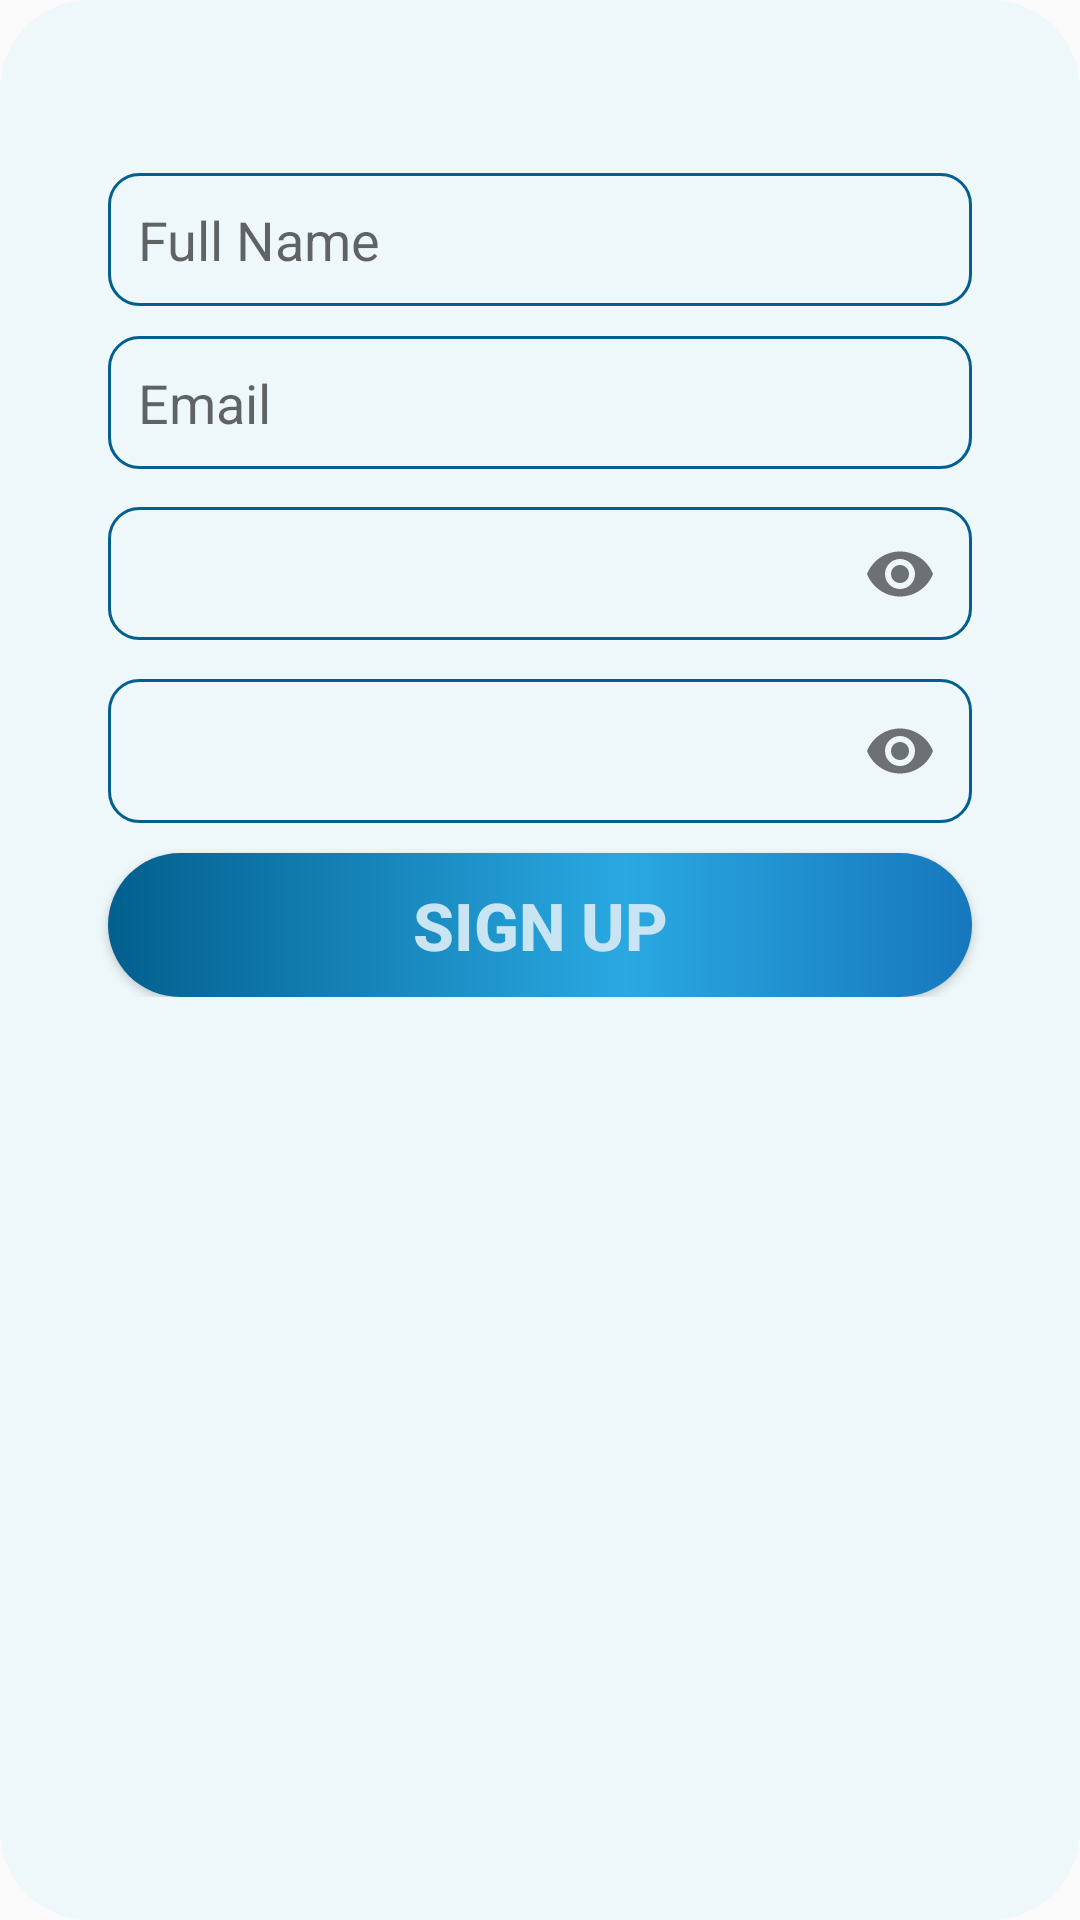

Layout XML and referenced resources for this Android screen:
<!-- AndroidManifest.xml: application theme AppTheme -->
<!-- res/layout/signup_fragment.xml -->
<?xml version="1.0" encoding="utf-8"?>
<androidx.constraintlayout.widget.ConstraintLayout xmlns:android="http://schemas.android.com/apk/res/android"
    xmlns:app="http://schemas.android.com/apk/res-auto"
    xmlns:tools="http://schemas.android.com/tools"
    android:layout_width="match_parent"
    android:layout_gravity="center"
    android:background="@drawable/view_bg"
    android:layout_height="match_parent">


    <ScrollView
        android:layout_width="match_parent"
        android:layout_height="match_parent">

     <androidx.constraintlayout.widget.ConstraintLayout
         android:layout_width="match_parent"
         android:layout_height="wrap_content">

    <com.google.android.material.textfield.TextInputEditText
        android:id="@+id/fullName"
        android:layout_width="0dp"
        android:paddingRight="10dp"
        android:textColor="@color/black"
        android:textSize="18sp"
        android:layout_height="wrap_content"
        android:drawableRight="@drawable/ic_person"
        android:hint="@string/full_name"
        android:background="@drawable/edit_text_bg"
        android:paddingTop="10dp"
        android:paddingLeft="10dp"
        android:paddingBottom="10dp"
        app:layout_constraintBottom_toBottomOf="parent"
        app:layout_constraintEnd_toEndOf="parent"
        app:layout_constraintStart_toStartOf="parent"
        app:layout_constraintTop_toTopOf="parent"
        app:layout_constraintVertical_bias="0.2"
        app:layout_constraintWidth_percent=".8" />

    <com.google.android.material.textfield.TextInputEditText
        android:id="@+id/email"
        android:layout_width="0dp"
        android:layout_height="wrap_content"
        android:layout_marginTop="10dp"
        android:paddingLeft="10dp"
        android:paddingRight="10dp"
        android:textColor="@color/black"
        android:textSize="18sp"
        android:drawableRight="@drawable/ic_fingerprint"
        android:hint="@string/email"
        android:background="@drawable/edit_text_bg"
        android:paddingTop="10dp"
        android:paddingBottom="10dp"
        app:layout_constraintBottom_toBottomOf="parent"
        app:layout_constraintEnd_toEndOf="parent"
        app:layout_constraintStart_toStartOf="parent"
        app:layout_constraintTop_toBottomOf="@+id/fullName"
        app:layout_constraintVertical_bias="0"
        app:layout_constraintWidth_percent=".8" />

    <com.google.android.material.textfield.TextInputLayout
        android:id="@+id/textInputLayout"
        android:layout_width="0dp"
        android:layout_height="wrap_content"
        app:layout_constraintBottom_toBottomOf="parent"
        app:layout_constraintEnd_toEndOf="parent"
        app:layout_constraintStart_toStartOf="parent"
        app:layout_constraintTop_toBottomOf="@+id/email"
        app:layout_constraintVertical_bias="0"
        app:layout_constraintWidth_percent=".8"
        app:passwordToggleEnabled="true">

        <com.google.android.material.textfield.TextInputEditText
            android:id="@+id/password"
            android:layout_width="match_parent"
            android:layout_height="wrap_content"
            android:background="@drawable/edit_text_bg"
            android:textColor="@color/black"
            android:inputType="textPassword"
            android:paddingLeft="10dp"
            android:paddingTop="10dp"
            android:paddingBottom="10dp">

        </com.google.android.material.textfield.TextInputEditText>

    </com.google.android.material.textfield.TextInputLayout>

    <com.google.android.material.textfield.TextInputLayout
        android:id="@+id/textInputLayout2"
        android:layout_width="0dp"
        android:layout_height="wrap_content"
        app:layout_constraintBottom_toBottomOf="parent"
        app:layout_constraintEnd_toEndOf="parent"
        app:layout_constraintStart_toStartOf="parent"
        app:layout_constraintTop_toBottomOf="@+id/textInputLayout"
        app:layout_constraintVertical_bias="0"
        app:layout_constraintWidth_percent=".8"
        app:passwordToggleEnabled="true">

        <com.google.android.material.textfield.TextInputEditText
            android:id="@+id/confirm_pass"
            android:layout_width="match_parent"
            android:layout_height="match_parent"
            android:textColor="@color/black"
            android:paddingLeft="10dp"
            android:inputType="textPassword"
            android:background="@drawable/edit_text_bg">

        </com.google.android.material.textfield.TextInputEditText>

    </com.google.android.material.textfield.TextInputLayout>

    <com.airbnb.lottie.LottieAnimationView
        android:id="@+id/progress"
        android:layout_width="100dp"
        android:layout_height="100dp"
        app:layout_constraintBottom_toTopOf="@+id/signUp_btn"
        app:layout_constraintEnd_toEndOf="parent"
        app:layout_constraintStart_toStartOf="parent"
        app:layout_constraintTop_toTopOf="@+id/fullName"
        app:lottie_autoPlay="true"
        android:visibility="gone"
        app:layout_constraintVertical_bias=".3"
        app:lottie_rawRes="@raw/progress_bar">

    </com.airbnb.lottie.LottieAnimationView>

    <Button
        android:id="@+id/signUp_btn"
        android:layout_marginTop="10dp"
        android:layout_width="0dp"
        android:layout_height="wrap_content"
        android:text="@string/sign_up"
        android:textSize="22sp"
        android:textColor="@color/water"
        android:textStyle="bold"
        android:elevation="2dp"
        android:background="@drawable/gradient"
        app:layout_constraintBottom_toBottomOf="parent"
        app:layout_constraintEnd_toEndOf="parent"
        app:layout_constraintStart_toStartOf="parent"
        app:layout_constraintTop_toBottomOf="@+id/textInputLayout2"
        app:layout_constraintVertical_bias="0"
        app:layout_constraintWidth_percent=".8">

    </Button>

     </androidx.constraintlayout.widget.ConstraintLayout>

    </ScrollView>



    </androidx.constraintlayout.widget.ConstraintLayout>
<!-- resources referenced by this layout -->
<resources>
  <color name="black">#000000</color>
  <color name="water">#c9e5f4</color>
  <!-- drawable edit_text_bg (drawable) -->
  <?xml version="1.0" encoding="utf-8"?>
  <shape xmlns:android="http://schemas.android.com/apk/res/android"
      android:shape="rectangle"
      >
  
      <solid android:color="@color/white">
  
      </solid>
      <stroke android:color="@color/dark_blue" android:width="1dp">
  
      </stroke>
      <corners android:radius="10dp"
          >
  
      </corners>
  
  
  </shape>
  <!-- drawable gradient (drawable) -->
  <?xml version="1.0" encoding="utf-8"?>
  <shape xmlns:android="http://schemas.android.com/apk/res/android"
      android:shape="rectangle" >
      <gradient
          android:type="linear"
          android:centerX="60%"
          android:startColor="#025F8E"
          android:centerColor="#2AA8E2"
          android:endColor="#1677BC"
          android:angle="0"/>
  
  <corners
      android:radius="50dp" >
  
  </corners>
  </shape>
  <!-- drawable view_bg (drawable) -->
  <?xml version="1.0" encoding="utf-8"?>
  <shape  xmlns:android="http://schemas.android.com/apk/res/android"
  android:shape="rectangle" >
  
  <solid android:color="@color/white" >
  </solid>
  <corners android:radius="30dp" >
  
  </corners>
  
  
  </shape>
  <string name="email">Email</string>
  <string name="full_name">Full Name</string>
  <string name="sign_up">Sign Up</string>
  <style name="AppTheme" parent="Theme.AppCompat.Light.NoActionBar">
          
          <item name="colorPrimary">@color/colorPrimary</item>
          <item name="colorPrimaryDark">@color/colorPrimaryDark</item>
          <item name="colorAccent">@color/colorAccent</item>
      </style>
  <color name="white">#EEF7FA</color>
  <color name="dark_blue">#025F8E</color>
  <color name="colorPrimary">#025F8E</color>
  <color name="colorPrimaryDark">#2AA8E2</color>
  <color name="colorAccent">#025F8E</color>
</resources>
